Run: headless pygame with SDL's dummy video driver; simulated clock (each Clock.tick advances the game by its frame time, no real sleeping); random seed 0; keys injected as events and as key.get_pressed() state; no mouse input.
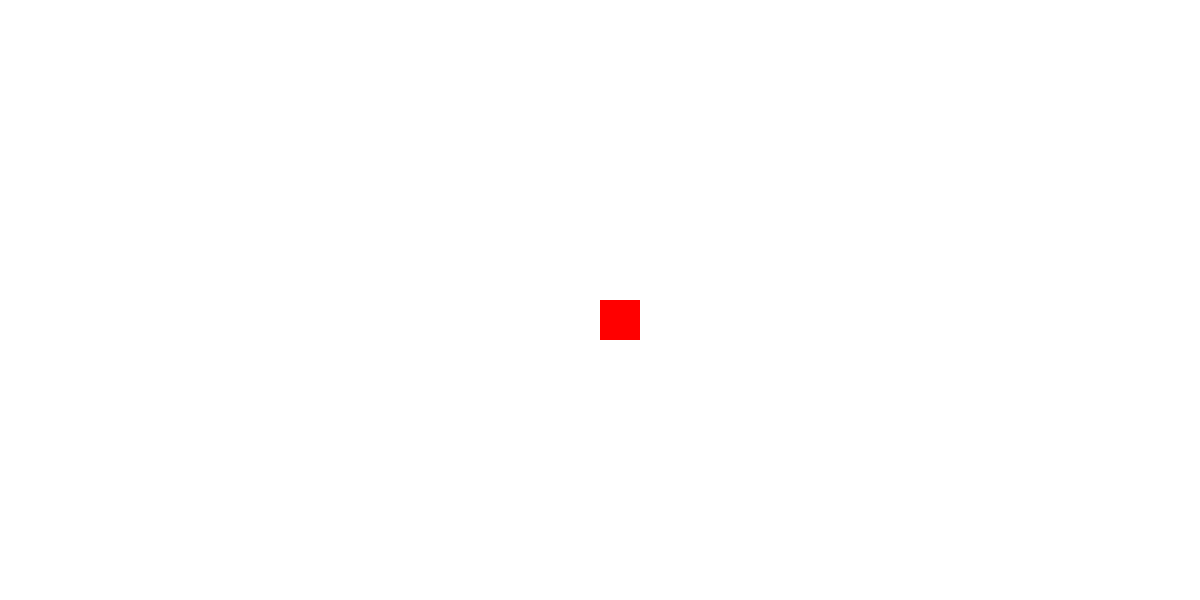
Frame 1 of 4 · flips 1–60 · no input
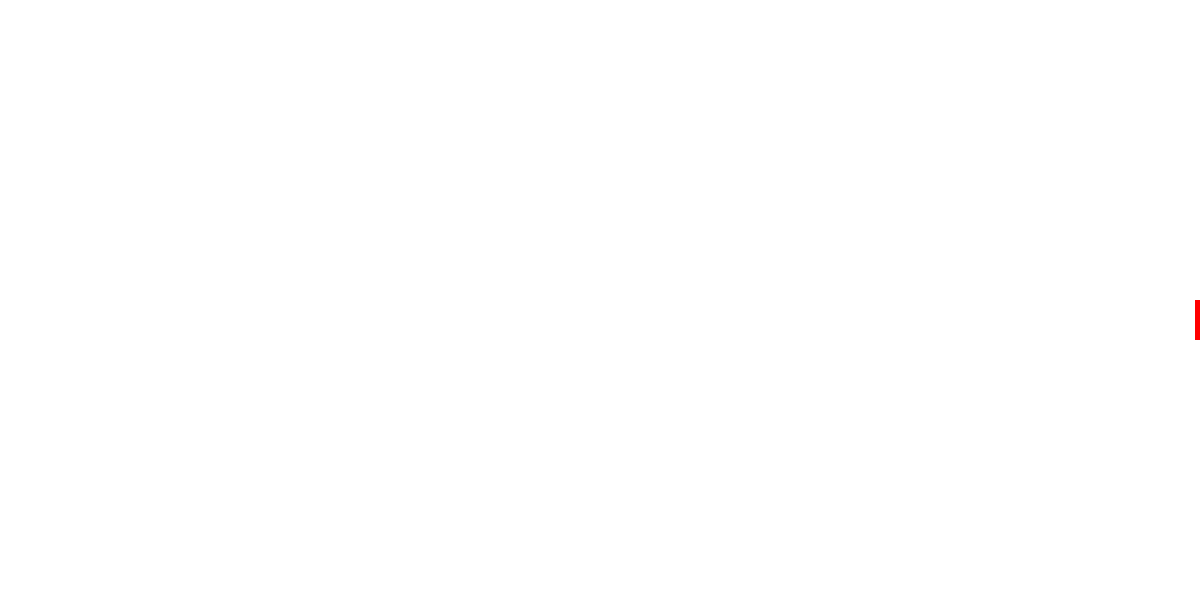
Frame 2 of 4 · flips 61–180 · tapped SPACE, RETURN · held RIGHT (→), D
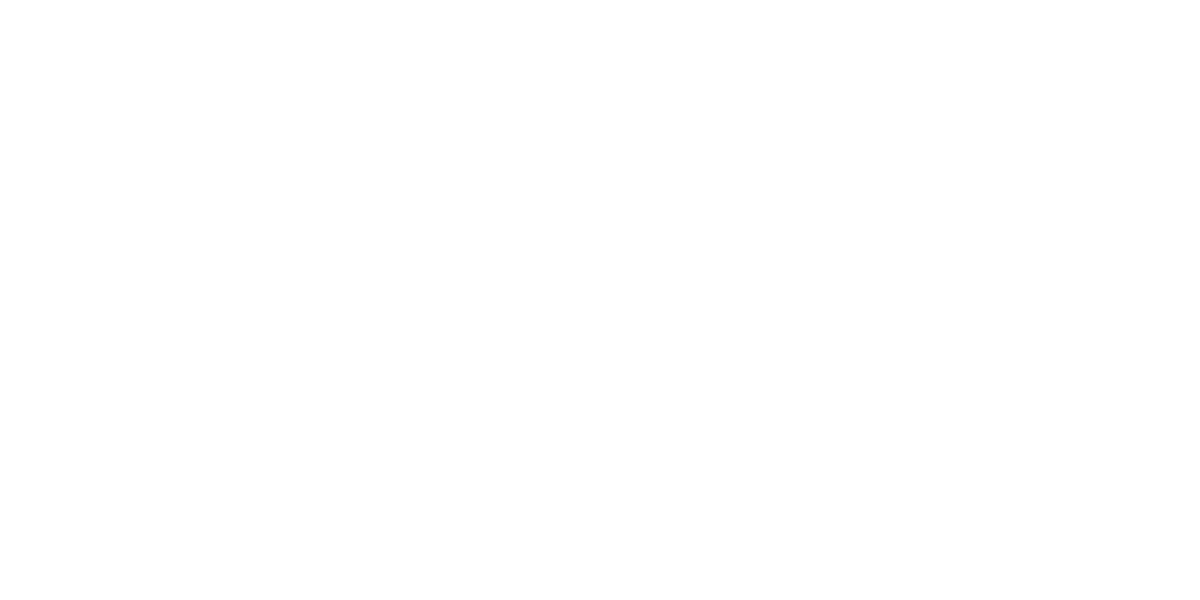
Frame 3 of 4 · flips 181–300 · held DOWN (↓), S
Frame 4 of 4 · flips 301–420 · held LEFT (←), A, UP (↑), W · screen unchanged from frame 3, image omitted

The pygame program that drew these frames:

import pygame
x = pygame.init()

VELOCITY = 5

velocity_x = 0
velocity_y = 0
#Game Display Window
gameWindow = pygame.display.set_mode((1200, 600))
clock = pygame.time.Clock()
pygame.display.set_caption("Flappy Bird")

car_pos = pygame.Vector2(gameWindow.get_width() / 2, gameWindow.get_height() / 2)
dt = 0

#Game tracking variables
exit_game = False
game_over = False


while not exit_game:
    for event in pygame.event.get():
        print(event)
        if event.type == pygame.QUIT:
            exit_game = True

    gameWindow.fill("white")
                
    pygame.draw.rect(gameWindow,"red",[car_pos.x,car_pos.y,40,40],40)

    border_x = gameWindow.get_width()
    border_y = gameWindow.get_height()

    keys = pygame.key.get_pressed()

    player_speed = 250 * dt

    if keys[pygame.K_w]:
        velocity_y = -5
        velocity_x = 0
        
    if keys[pygame.K_s]:
        velocity_y = 5
        velocity_x = 0
        
    if keys[pygame.K_a]:
        velocity_x = -5
        velocity_y = 0
        
    if keys[pygame.K_d]:
        velocity_x = 5
        velocity_y = 0
    
        
    car_pos.x += velocity_x
    car_pos.y += velocity_y

    pygame.display.flip()

    dt = clock.tick(60)/1000


pygame.quit()
quit()
exit()
